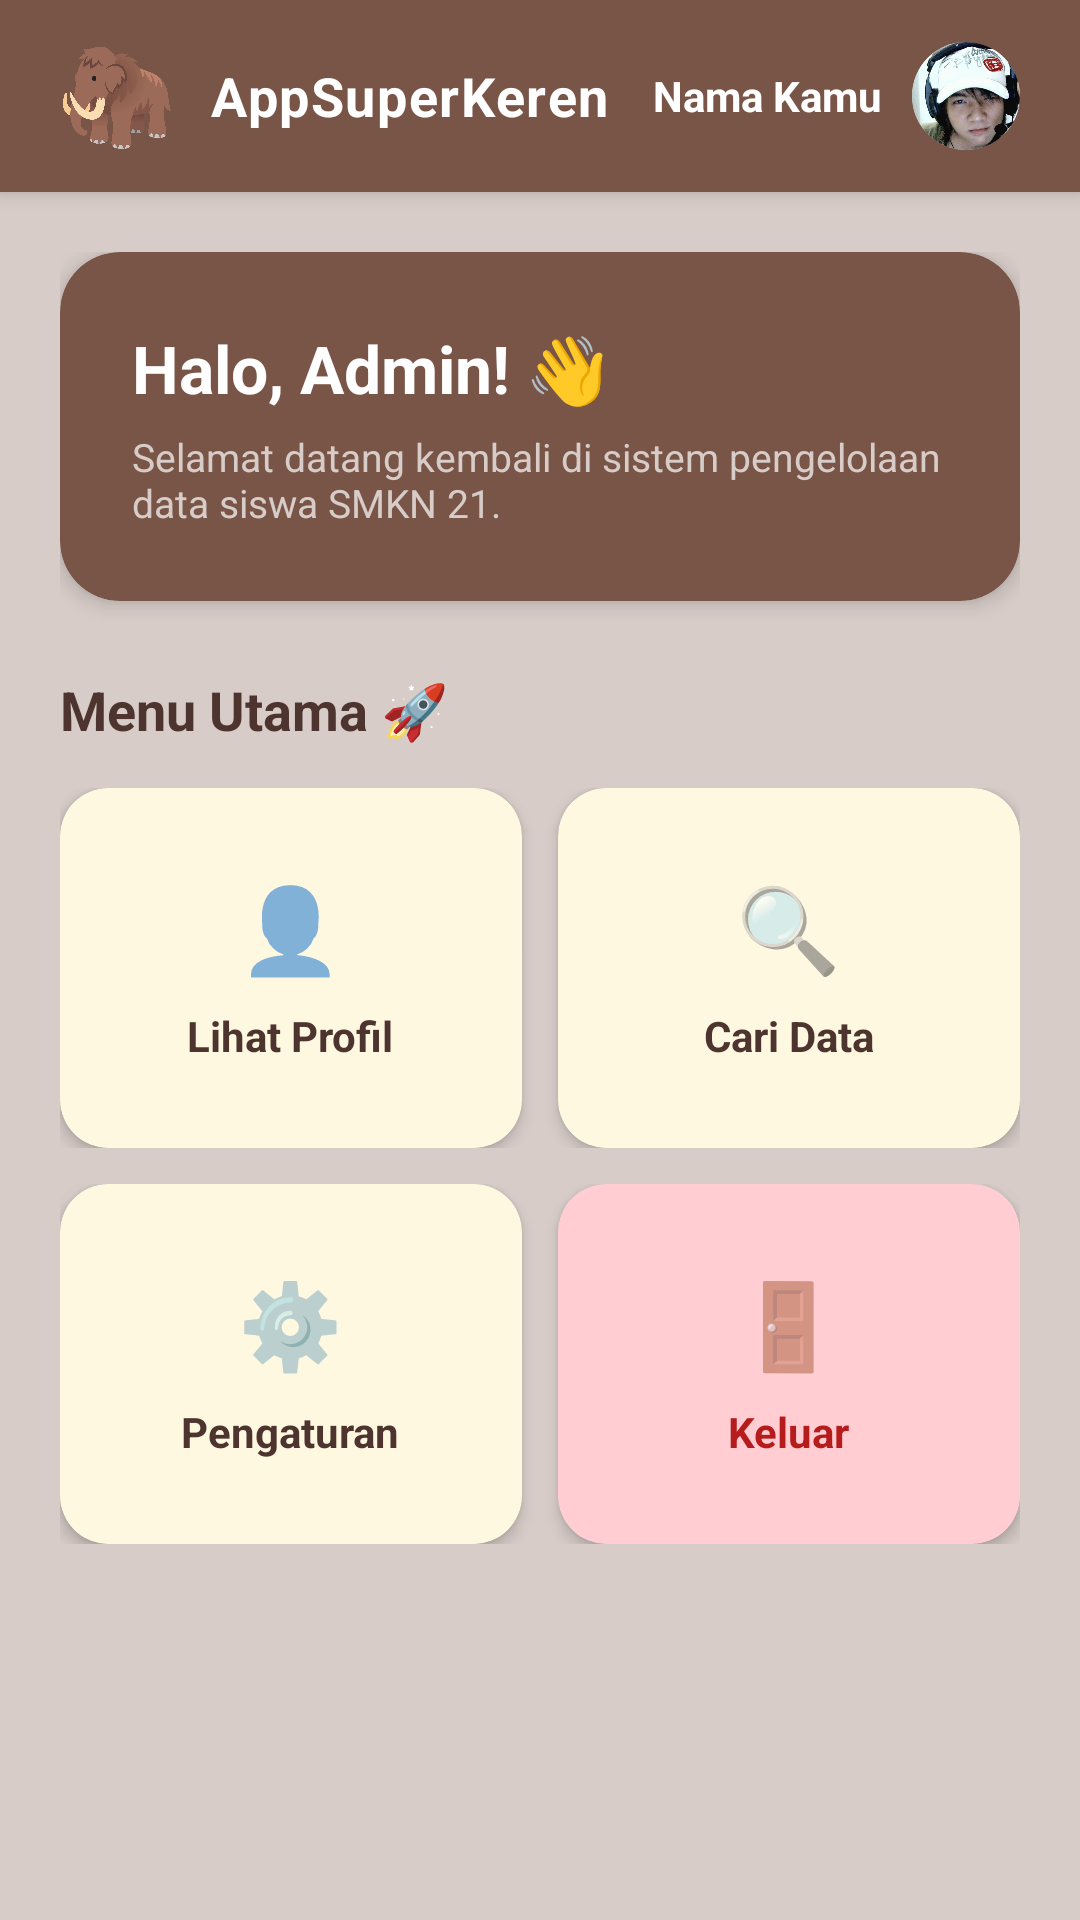

Write the Android layout XML for this screen, with the resource values it uses.
<!-- AndroidManifest.xml: application theme Theme.AppCompat.Light.NoActionBar -->
<!-- res/layout/activity_main.xml -->
<?xml version="1.0" encoding="utf-8"?>
<LinearLayout xmlns:android="http://schemas.android.com/apk/res/android"
    xmlns:app="http://schemas.android.com/apk/res-auto"
    android:id="@+id/main"
    android:layout_width="match_parent"
    android:layout_height="match_parent"
    android:orientation="vertical"
    android:background="#D7CCC8">

    
    <LinearLayout
        android:layout_width="match_parent"
        android:layout_height="64dp"
        android:orientation="horizontal"
        android:background="#795548"
        android:gravity="center_vertical"
        android:paddingHorizontal="20dp"
        android:elevation="4dp">

        
        <ImageView
            android:layout_width="38dp"
            android:layout_height="38dp"
            android:src="@drawable/icon2"
            android:scaleType="centerCrop"
            android:layout_marginRight="12dp"/>

        <TextView
            android:layout_width="0dp"
            android:layout_height="wrap_content"
            android:layout_weight="1"
            android:text="AppSuperKeren"
            android:textSize="18sp"
            android:textStyle="bold"
            android:textColor="#FFFFFF"
            android:letterSpacing="0.03"/>

        
        <TextView
            android:id="@+id/tvNamaUser"
            android:layout_width="wrap_content"
            android:layout_height="wrap_content"
            android:text="Nama Kamu"
            android:textSize="14sp"
            android:textStyle="bold"
            android:textColor="#FFFFFF"
            android:layout_marginRight="10dp"/>

        
        <androidx.cardview.widget.CardView
            android:layout_width="36dp"
            android:layout_height="36dp"
            app:cardCornerRadius="18dp"
            app:cardElevation="0dp">

            <ImageView
                android:layout_width="match_parent"
                android:layout_height="match_parent"
                android:src="@drawable/pp"
                android:scaleType="centerCrop"/>
        </androidx.cardview.widget.CardView>
    </LinearLayout>

    
    <ScrollView
        android:layout_width="match_parent"
        android:layout_height="0dp"
        android:layout_weight="1"
        android:scrollbars="none">

        <LinearLayout
            android:layout_width="match_parent"
            android:layout_height="wrap_content"
            android:orientation="vertical"
            android:padding="20dp">

            <androidx.cardview.widget.CardView
                android:layout_width="match_parent"
                android:layout_height="wrap_content"
                android:layout_marginBottom="24dp"
                app:cardCornerRadius="20dp"
                app:cardElevation="4dp"
                app:cardBackgroundColor="#795548">

                <LinearLayout
                    android:layout_width="match_parent"
                    android:layout_height="wrap_content"
                    android:orientation="vertical"
                    android:padding="24dp">

                    <TextView
                        android:layout_width="wrap_content"
                        android:layout_height="wrap_content"
                        android:text="Halo, Admin! 👋"
                        android:textSize="22sp"
                        android:textStyle="bold"
                        android:textColor="#FFFFFF"/>

                    <TextView
                        android:layout_width="wrap_content"
                        android:layout_height="wrap_content"
                        android:text="Selamat datang kembali di sistem pengelolaan data siswa SMKN 21."
                        android:textSize="13sp"
                        android:textColor="#D7CCC8"
                        android:layout_marginTop="6dp"/>
                </LinearLayout>
            </androidx.cardview.widget.CardView>

            <TextView
                android:layout_width="wrap_content"
                android:layout_height="wrap_content"
                android:text="Menu Utama 🚀"
                android:textSize="18sp"
                android:textStyle="bold"
                android:textColor="#4E342E"
                android:layout_marginBottom="14dp"/>

            <LinearLayout
                android:layout_width="match_parent"
                android:layout_height="wrap_content"
                android:orientation="vertical">

                <LinearLayout
                    android:layout_width="match_parent"
                    android:layout_height="wrap_content"
                    android:orientation="horizontal"
                    android:layout_marginBottom="12dp">

                    <androidx.cardview.widget.CardView
                        android:id="@+id/menu_profil"
                        android:layout_width="0dp"
                        android:layout_height="120dp"
                        android:layout_weight="1"
                        android:layout_marginRight="6dp"
                        app:cardCornerRadius="16dp"
                        app:cardElevation="3dp"
                        app:cardBackgroundColor="#FFF8E1">

                        <LinearLayout
                            android:layout_width="match_parent"
                            android:layout_height="match_parent"
                            android:orientation="vertical"
                            android:gravity="center"
                            android:padding="12dp">

                            <TextView
                                android:layout_width="wrap_content"
                                android:layout_height="wrap_content"
                                android:text="👤"
                                android:textSize="28sp"
                                android:layout_marginBottom="8dp"/>

                            <TextView
                                android:layout_width="wrap_content"
                                android:layout_height="wrap_content"
                                android:text="Lihat Profil"
                                android:textSize="14sp"
                                android:textStyle="bold"
                                android:textColor="#4E342E"/>
                        </LinearLayout>
                    </androidx.cardview.widget.CardView>

                    <androidx.cardview.widget.CardView
                        android:id="@+id/menu_cari"
                        android:layout_width="0dp"
                        android:layout_height="120dp"
                        android:layout_weight="1"
                        android:layout_marginLeft="6dp"
                        app:cardCornerRadius="16dp"
                        app:cardElevation="3dp"
                        app:cardBackgroundColor="#FFF8E1">

                        <LinearLayout
                            android:layout_width="match_parent"
                            android:layout_height="match_parent"
                            android:orientation="vertical"
                            android:gravity="center"
                            android:padding="12dp">

                            <TextView
                                android:layout_width="wrap_content"
                                android:layout_height="wrap_content"
                                android:text="🔍"
                                android:textSize="28sp"
                                android:layout_marginBottom="8dp"/>

                            <TextView
                                android:layout_width="wrap_content"
                                android:layout_height="wrap_content"
                                android:text="Cari Data"
                                android:textSize="14sp"
                                android:textStyle="bold"
                                android:textColor="#4E342E"/>
                        </LinearLayout>
                    </androidx.cardview.widget.CardView>
                </LinearLayout>

                <LinearLayout
                    android:layout_width="match_parent"
                    android:layout_height="wrap_content"
                    android:orientation="horizontal"
                    android:layout_marginBottom="12dp">

                    <androidx.cardview.widget.CardView
                        android:id="@+id/menu_pengaturan"
                        android:layout_width="0dp"
                        android:layout_height="120dp"
                        android:layout_weight="1"
                        android:layout_marginRight="6dp"
                        app:cardCornerRadius="16dp"
                        app:cardElevation="3dp"
                        app:cardBackgroundColor="#FFF8E1">

                        <LinearLayout
                            android:layout_width="match_parent"
                            android:layout_height="match_parent"
                            android:orientation="vertical"
                            android:gravity="center"
                            android:padding="12dp">

                            <TextView
                                android:layout_width="wrap_content"
                                android:layout_height="wrap_content"
                                android:text="⚙️"
                                android:textSize="28sp"
                                android:layout_marginBottom="8dp"/>

                            <TextView
                                android:layout_width="wrap_content"
                                android:layout_height="wrap_content"
                                android:text="Pengaturan"
                                android:textSize="14sp"
                                android:textStyle="bold"
                                android:textColor="#4E342E"/>
                        </LinearLayout>
                    </androidx.cardview.widget.CardView>

                    <androidx.cardview.widget.CardView
                        android:id="@+id/menu_keluar"
                        android:layout_width="0dp"
                        android:layout_height="120dp"
                        android:layout_weight="1"
                        android:layout_marginLeft="6dp"
                        app:cardCornerRadius="16dp"
                        app:cardElevation="3dp"
                        app:cardBackgroundColor="#FFCDD2">

                        <LinearLayout
                            android:layout_width="match_parent"
                            android:layout_height="match_parent"
                            android:orientation="vertical"
                            android:gravity="center"
                            android:padding="12dp">

                            <TextView
                                android:layout_width="wrap_content"
                                android:layout_height="wrap_content"
                                android:text="🚪"
                                android:textSize="28sp"
                                android:layout_marginBottom="8dp"/>

                            <TextView
                                android:layout_width="wrap_content"
                                android:layout_height="wrap_content"
                                android:text="Keluar"
                                android:textSize="14sp"
                                android:textStyle="bold"
                                android:textColor="#B71C1C"/>
                        </LinearLayout>
                    </androidx.cardview.widget.CardView>
                </LinearLayout>

            </LinearLayout>

        </LinearLayout>
    </ScrollView>

</LinearLayout>
<!-- resources referenced by this layout -->
<resources>
  <!-- drawable icon2: png bitmap (drawable, 30846 bytes) -->
  <!-- drawable pp: jpg bitmap (drawable, 52867 bytes) -->
</resources>
